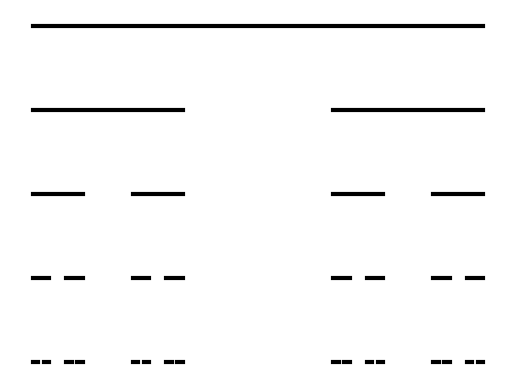

Write the Python code that produced this figure.
import numpy as np
import matplotlib.pyplot as plt

def cantor_set():
    # base line
    x = [0, 1]
    y = [0, 0]

    # plot
    plt.plot(x, y, "black", lw=3)

    def recurse(rx, ry, n):
      # next line is 1/3 width of previous line
      width = (np.max(rx) - np.min(rx)) / 3
      y_step = 0.333

      # construct
      rx1 = [np.min(rx), np.min(rx) + width] # first bar x
      rx2 = [np.max(rx) - width, np.max(rx)] # second bar x
      ry1 = [ry[0] - y_step, ry[1] - y_step] # y same for both

      # plot
      plt.plot(rx1, ry1, "black", lw=3)
      plt.plot(rx2, ry1, "black", lw=3)

      # recurse
      if n > 1:
        recurse(rx1, ry1, n-1)
        recurse(rx2, ry1, n-1)
  
    recurse(x, y, 4)

cantor_set()    
plt.axis("off")
plt.savefig("cantor_set")